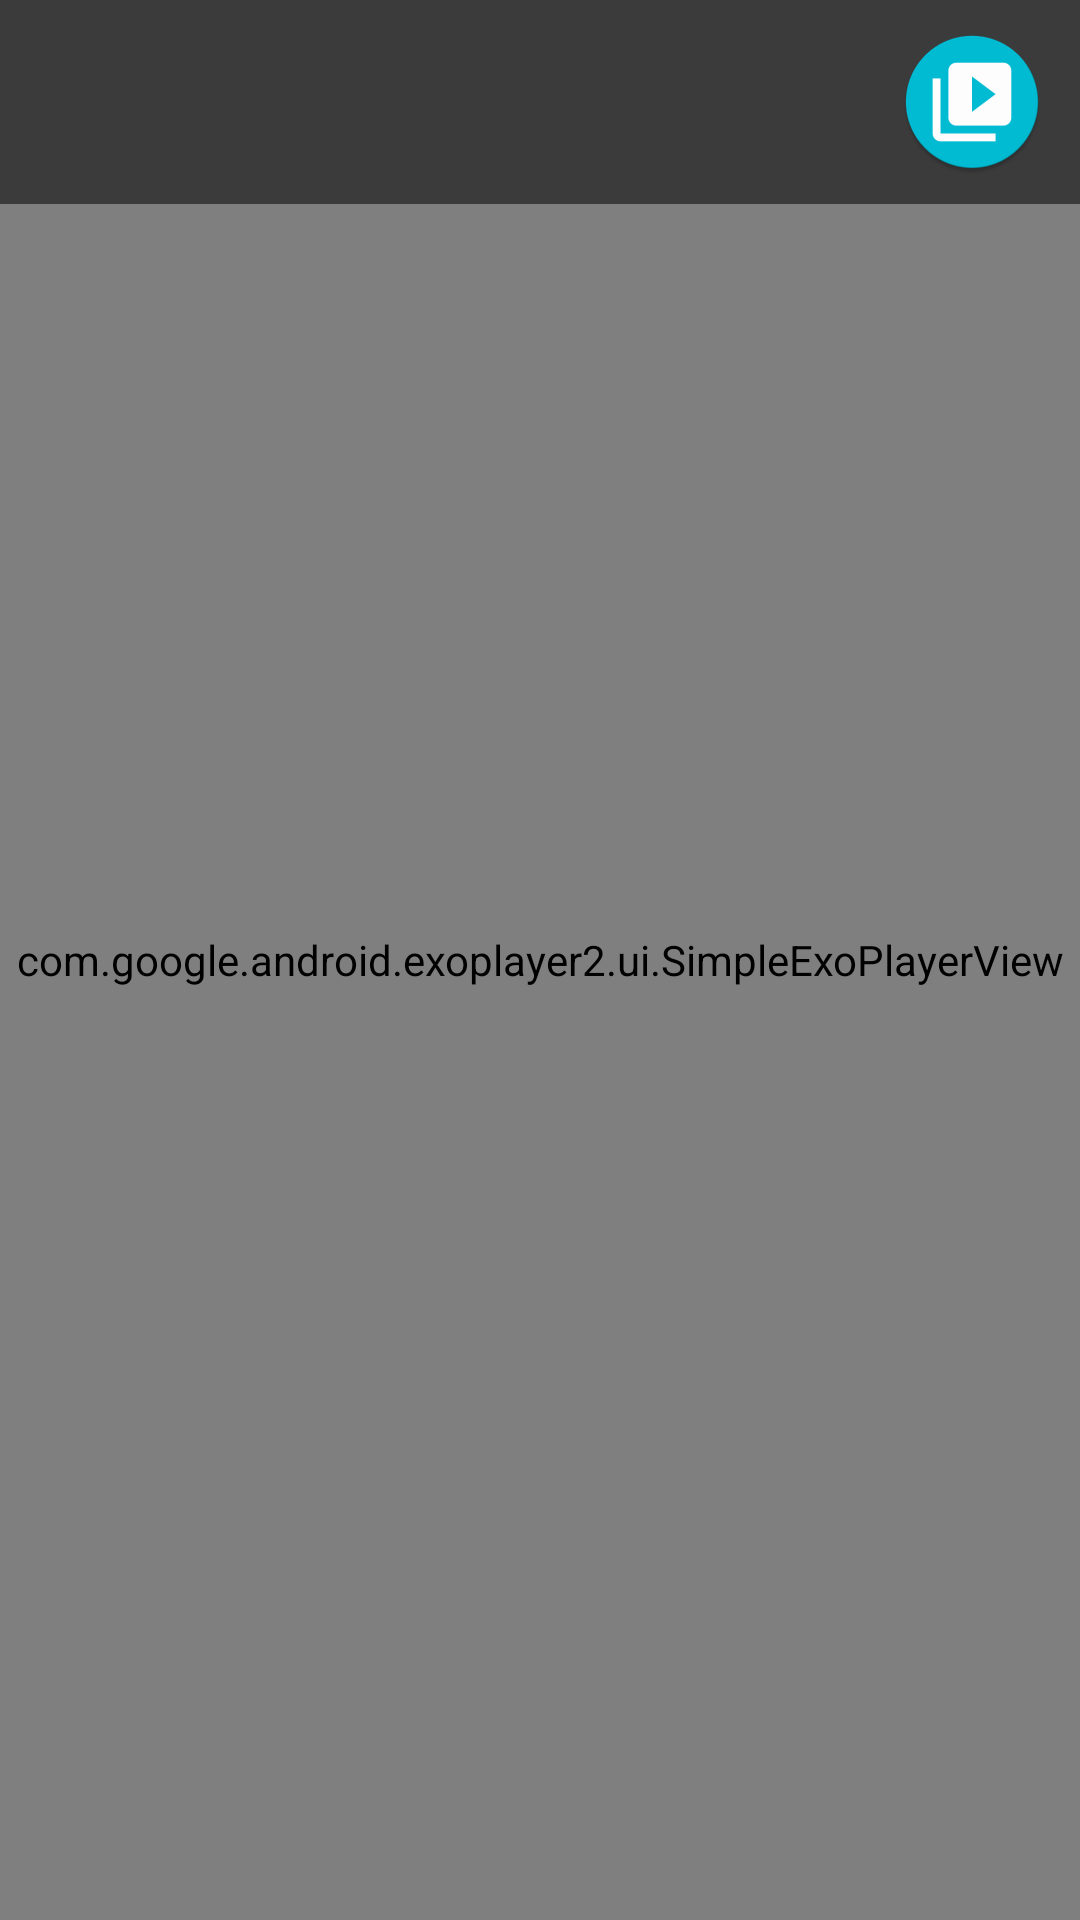

Layout XML and referenced resources for this Android screen:
<!-- AndroidManifest.xml: application theme AppTheme -->
<!-- res/layout/activity_player.xml -->
<?xml version="1.0" encoding="utf-8"?>
<FrameLayout xmlns:android="http://schemas.android.com/apk/res/android"
    xmlns:tools="http://schemas.android.com/tools"
    android:id="@+id/root"
    android:layout_width="match_parent"
    android:layout_height="match_parent"
    android:keepScreenOn="true">

    <com.google.android.exoplayer2.ui.SimpleExoPlayerView android:id="@+id/player_view"
        android:layout_width="match_parent"
        android:layout_height="match_parent"/>

    <FrameLayout
        android:layout_width="match_parent"
        android:layout_height="wrap_content"
        android:background="#88000000">

        <TextView android:id="@+id/debug_text_view"
            android:layout_width="match_parent"
            android:layout_height="wrap_content"
            android:paddingLeft="4dp"
            android:paddingRight="4dp"
            android:textSize="10sp"
            tools:ignore="SmallSp"/>

        <ImageButton android:id="@+id/choose_file"
            android:src="@mipmap/choose"
            android:layout_gravity="end|center_vertical"
            android:backgroundTint="@android:color/transparent"
            android:layout_width="wrap_content"
            android:layout_height="wrap_content"
            android:visibility="visible"/>

        <LinearLayout android:id="@+id/controls_root"
            android:layout_gravity="end|center_vertical"
            android:layout_width="wrap_content"
            android:layout_height="match_parent"
            android:orientation="horizontal"
            android:visibility="gone">



            <Button android:id="@+id/retry_button"
                android:layout_width="wrap_content"
                android:layout_height="wrap_content"
                android:visibility="gone"/>

        </LinearLayout>

    </FrameLayout>

</FrameLayout>
<!-- resources referenced by this layout -->
<resources>
  <!-- mipmap choose: png bitmap (mipmap-hdpi, 2804 bytes) -->
  <style name="AppTheme" parent="Theme.AppCompat.NoActionBar">
          
          <item name="colorPrimary">@color/colorPrimary</item>
          <item name="colorPrimaryDark">@color/colorPrimaryDark</item>
          <item name="colorAccent">@color/colorAccent</item>
      </style>
  <color name="colorPrimary">#26a69a</color>
  <color name="colorPrimaryDark">#00695c</color>
  <color name="colorAccent">#ff5722</color>
</resources>
